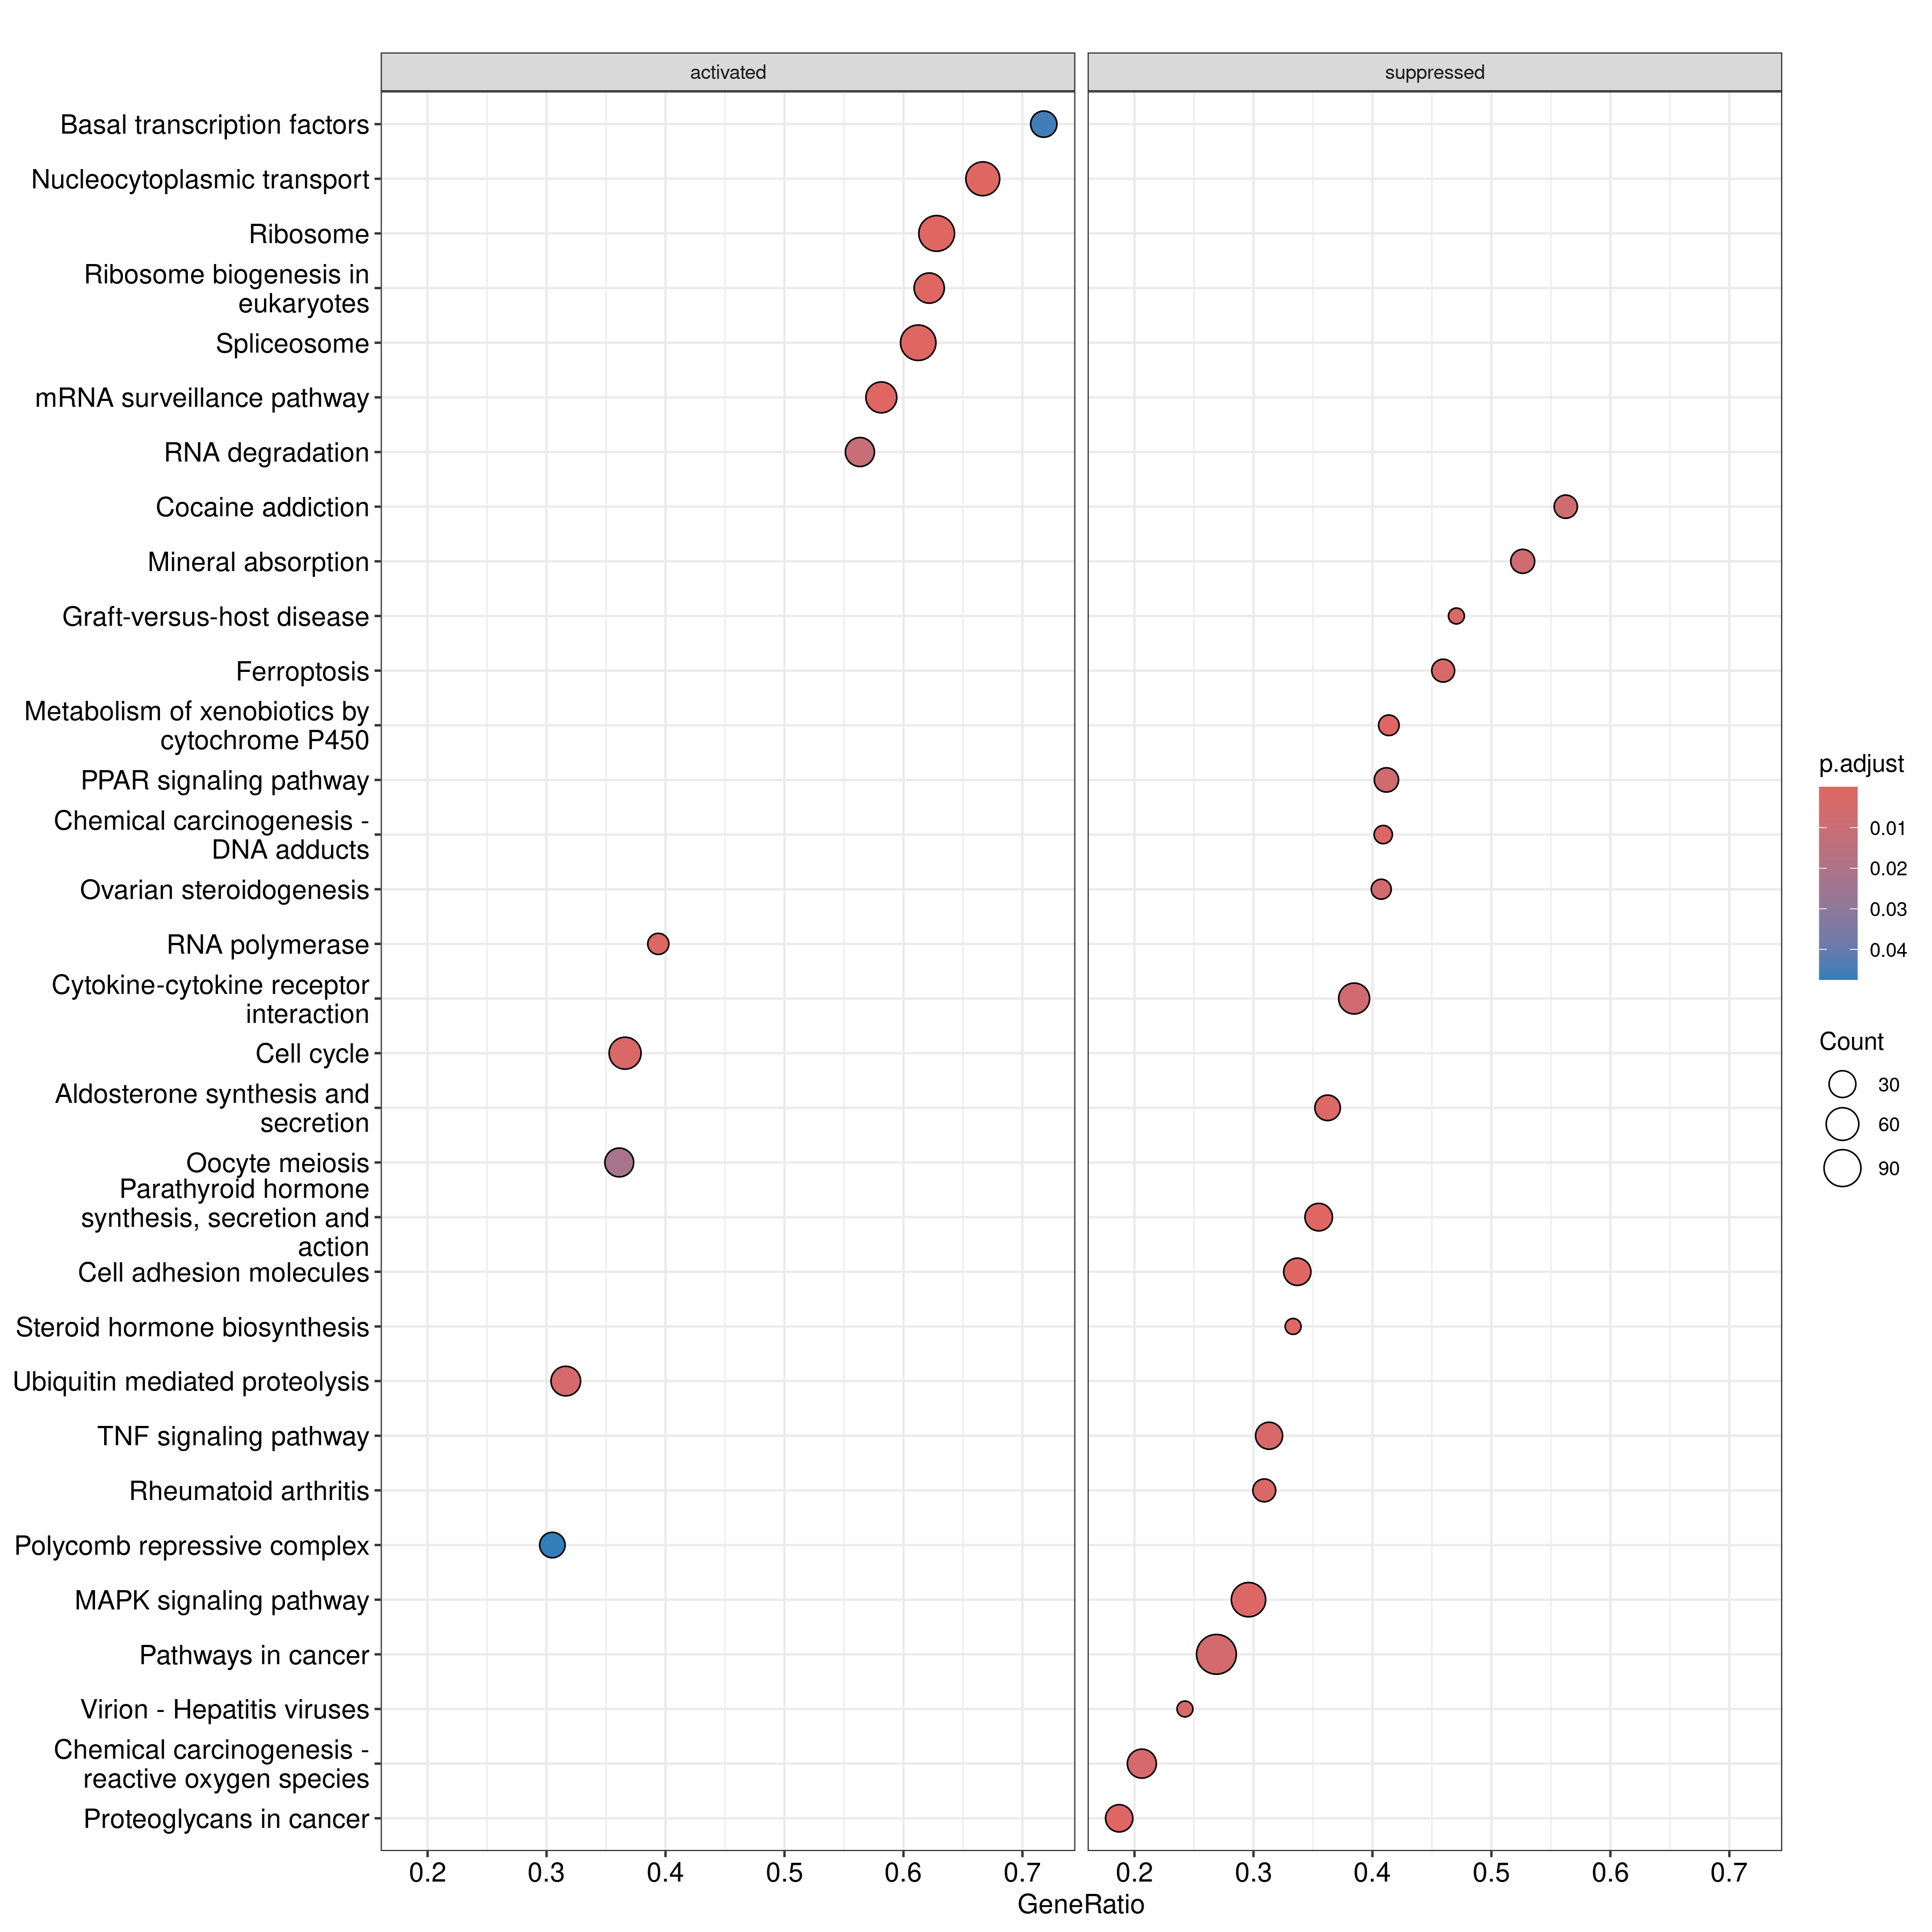

Data behind this chart, as committed beside it:
, ID, Description, setSize, enrichmentScore, NES, pvalue, p.adjust, qvalue, rank, leading_edge, core_enrichment
hsa03008, hsa03008, Ribosome biogenesis in eukaryotes, 74, 0.7241, 2.822, 1e-10, 1.74e-08, 1.07894736842105e-08, 2527, tags=62%, list=16%, signal=52%, 10885/1736/55127/51096/92856/23560/7514/…
hsa03013, hsa03013, Nucleocytoplasmic transport, 102, 0.6276, 2.586, 1e-10, 1.74e-08, 1.07894736842105e-08, 4282, tags=67%, list=28%, signal=48%, 55706/7514/3842/25909/3838/3843/4927/643…
hsa03040, hsa03040, Spliceosome, 129, 0.5128, 2.219, 1.96125324000918e-09, 2.27505375841065e-07, 1.41072601474344e-07, 4297, tags=61%, list=28%, signal=45%, 9129/55119/10946/84991/22916/11157/9410/…
hsa03010, hsa03010, Ribosome, 129, 0.5059, 2.189, 4.53291723147793e-09, 3.9436379913858e-07, 2.44538955908678e-07, 5593, tags=63%, list=36%, signal=40%, 51263/51116/51318/6129/11222/65008/29088…
hsa04514, hsa04514, Cell adhesion molecules, 95, -0.5727, -2.002, 2.51973713590474e-06, 0.0001754, 0.0001087, 2757, tags=34%, list=18%, signal=28%, 933/64101/8506/3695/137075/3680/5797/937…
hsa04928, hsa04928, Parathyroid hormone synthesis, secretion…, 93, -0.5654, -1.972, 3.43389952820159e-06, 0.0001992, 0.0001235, 2592, tags=35%, list=17%, signal=30%, 4205/5332/7421/5566/2770/4208/64386/1591…
hsa05204, hsa05204, Chemical carcinogenesis - DNA adducts, 22, -0.7889, -2.15, 6.30622281180185e-06, 0.0002776, 0.0001721, 1493, tags=41%, list=10%, signal=37%, 119391/2946/2941/2947/2052/2948/1545/164…
hsa00980, hsa00980, Metabolism of xenobiotics by cytochrome …, 29, -0.7402, -2.133, 7.97587887573761e-06, 0.0002776, 0.0001721, 1843, tags=41%, list=12%, signal=36%, 221/1565/119391/2946/2941/2947/2052/222/…
hsa03015, hsa03015, mRNA surveillance pathway, 86, 0.4917, 1.976, 7.19512857998663e-06, 0.0002776, 0.0001721, 4278, tags=58%, list=28%, signal=42%, 5519/22916/11051/23435/2935/53981/5525/1…
hsa05205, hsa05205, Proteoglycans in cancer, 171, -0.4804, -1.8, 7.75700384105864e-06, 0.0002776, 0.0001721, 964, tags=19%, list=6%, signal=18%, 1277/6237/4609/80326/6548/1655/5336/2260…
hsa00140, hsa00140, Steroid hormone biosynthesis, 24, -0.7493, -2.08, 3.1183646693596e-05, 0.0009865, 0.0006117, 61, tags=33%, list=0%, signal=33%, 79154/51478/8644/6820/1645/1545/1646/154…
hsa03020, hsa03020, RNA polymerase, 33, 0.6402, 2.076, 3.93728245918185e-05, 0.001142, 0.000708, 2421, tags=39%, list=16%, signal=33%, 84172/5433/10622/55703/64425/51728/5432/…
hsa04010, hsa04010, MAPK signaling pathway, 240, -0.4232, -1.641, 5.51113798424097e-05, 0.001475, 0.0009148, 2999, tags=30%, list=19%, signal=24%, 4902/4137/4615/781/10912/3305/5603/5623/…
hsa04925, hsa04925, Aldosterone synthesis and secretion, 69, -0.5719, -1.898, 7.83307242405536e-05, 0.001947, 0.001207, 2797, tags=36%, list=18%, signal=30%, 818/478/51305/5332/5566/776/801/468/2778…
hsa04110, hsa04110, Cell cycle, 153, 0.3819, 1.709, 0.0001104, 0.002561, 0.001588, 2855, tags=37%, list=19%, signal=30%, 6502/10403/90381/699/9319/5347/8454/991/…
hsa05332, hsa05332, Graft-versus-host disease, 17, -0.7921, -2.019, 0.0001254, 0.002727, 0.001691, 1730, tags=47%, list=11%, signal=42%, 3107/3106/355/3105/3134/3108/7124/3569
hsa05323, hsa05323, Rheumatoid arthritis, 55, -0.5883, -1.907, 0.0001469, 0.003007, 0.001865, 2008, tags=31%, list=13%, signal=27%, 8792/1514/155066/535/525/7042/3606/2353/…
hsa04668, hsa04668, TNF signaling pathway, 99, -0.5219, -1.833, 0.0001598, 0.00309, 0.001916, 1682, tags=31%, list=11%, signal=28%, 9020/3726/468/355/1540/9252/2353/1388/14…
hsa04216, hsa04216, Ferroptosis, 37, -0.6362, -1.904, 0.0001769, 0.00324, 0.002009, 1358, tags=46%, list=9%, signal=42%, 6520/2512/2495/5621/7018/10162/2181/2729…
hsa03272, hsa03272, Virion - Hepatitis viruses, 33, -0.6647, -1.945, 0.0002157, 0.003754, 0.002328, 729, tags=24%, list=5%, signal=23%, 3949/100506658/9076/57132/1366/1365/9073…
hsa04120, hsa04120, Ubiquitin mediated proteolysis, 136, 0.3741, 1.623, 0.0002651, 0.004394, 0.002725, 2573, tags=32%, list=17%, signal=27%, 6502/7327/8454/991/64750/8697/26091/8451…
hsa05208, hsa05208, Chemical carcinogenesis - reactive oxyge…, 194, -0.4315, -1.638, 0.0002831, 0.004478, 0.002777, 2516, tags=21%, list=16%, signal=17%, 5602/7422/5747/10327/4512/4728/5795/6389…
hsa04913, hsa04913, Ovarian steroidogenesis, 27, -0.6862, -1.957, 0.0003735, 0.005512, 0.003418, 2041, tags=41%, list=13%, signal=35%, 5566/51478/8644/10965/8605/2778/641371/3…
hsa05200, hsa05200, Pathways in cancer, 424, -0.3587, -1.44, 0.0003801, 0.005512, 0.003418, 2956, tags=27%, list=19%, signal=22%, 10912/1288/9618/1857/23365/6513/6774/818…
hsa04978, hsa04978, Mineral absorption, 38, -0.6327, -1.908, 0.0005356, 0.006904, 0.004281, 2778, tags=53%, list=18%, signal=43%, 2512/2495/478/7421/540/4494/113235/7018/…
hsa05030, hsa05030, Cocaine addiction, 32, -0.6513, -1.897, 0.0004961, 0.006904, 0.004281, 3348, tags=56%, list=22%, signal=44%, 5970/10488/1644/26086/5566/2770/4128/468…
hsa03320, hsa03320, PPAR signaling pathway, 51, -0.5773, -1.841, 0.000524, 0.006904, 0.004281, 3082, tags=41%, list=20%, signal=33%, 8310/10580/126129/5467/1375/4199/1593/53…
hsa04060, hsa04060, Cytokine-cytokine receptor interaction, 130, -0.4533, -1.647, 0.0005787, 0.007193, 0.00446, 3244, tags=38%, list=21%, signal=31%, 643/285613/8764/3603/6376/653/84818/3623…
hsa04820, hsa04820, Cytoskeleton in muscle cells, 171, -0.4284, -1.605, 0.0007341, 0.008809, 0.005462, 3917, tags=43%, list=25%, signal=33%, 1281/6709/4811/7134/4621/3339/25777/476/…
hsa04530, hsa04530, Tight junction, 139, -0.4421, -1.62, 0.0008637, 0.01002, 0.006213, 1496, tags=17%, list=10%, signal=16%, 9223/58494/11346/79784/57530/51422/15479…
hsa05133, hsa05133, Pertussis, 54, -0.5455, -1.758, 0.0009, 0.0101, 0.006265, 2976, tags=37%, list=19%, signal=30%, 4615/715/5603/3576/3592/710/5602/2770/80…
hsa03018, hsa03018, RNA degradation, 71, 0.4384, 1.703, 0.0009503, 0.01033, 0.006408, 4008, tags=56%, list=26%, signal=42%, 3329/23404/51010/11157/5214/23517/115752…
hsa04915, hsa04915, Estrogen signaling pathway, 101, -0.4718, -1.659, 0.001152, 0.01215, 0.007533, 1819, tags=25%, list=12%, signal=22%, 3857/3858/468/7039/10499/3872/2353/2778/…
hsa04014, hsa04014, Ras signaling pathway, 173, -0.4182, -1.568, 0.001302, 0.01333, 0.008264, 2613, tags=27%, list=17%, signal=22%, 598/2786/1946/4804/382/5602/1969/9846/74…
hsa05330, hsa05330, Allograft rejection, 17, -0.7217, -1.839, 0.002077, 0.01982, 0.01229, 2567, tags=53%, list=17%, signal=44%, 3113/3592/3107/3106/355/3105/3134/3108/7…
hsa05320, hsa05320, Autoimmune thyroid disease, 16, -0.7235, -1.81, 0.002024, 0.01982, 0.01229, 1730, tags=56%, list=11%, signal=50%, 3109/3112/3113/3107/3106/355/3105/3134/3…
hsa04640, hsa04640, Hematopoietic cell lineage, 47, -0.5652, -1.758, 0.002107, 0.01982, 0.01229, 2757, tags=38%, list=18%, signal=32%, 933/2057/951/3674/1436/928/2811/3815/952…
hsa04114, hsa04114, Oocyte meiosis, 108, 0.3768, 1.576, 0.002412, 0.02209, 0.01369, 2819, tags=36%, list=18%, signal=30%, 6790/699/5347/8454/5594/991/5519/113/869…
hsa05224, hsa05224, Breast cancer, 121, -0.4356, -1.577, 0.002566, 0.0229, 0.0142, 2065, tags=23%, list=13%, signal=20%, 7483/1869/1870/8313/6934/3815/2353/54361…
hsa04927, hsa04927, Cortisol synthesis and secretion, 45, -0.5632, -1.736, 0.002781, 0.02419, 0.015, 1634, tags=36%, list=11%, signal=32%, 5332/5566/776/468/57552/2778/5087/1388/3…
hsa04380, hsa04380, Osteoclast differentiation, 95, -0.4674, -1.634, 0.002998, 0.02545, 0.01578, 2516, tags=31%, list=16%, signal=26%, 5602/9846/1436/3716/8792/8061/9020/7046/…
hsa00982, hsa00982, Drug metabolism - cytochrome P450, 23, -0.6488, -1.785, 0.003106, 0.02574, 0.01596, 2468, tags=61%, list=16%, signal=51%, 2327/218/2950/373156/4128/221/1565/11939…
hsa04625, hsa04625, C-type lectin receptor signaling pathway, 85, -0.4726, -1.625, 0.003491, 0.02679, 0.01661, 1879, tags=26%, list=12%, signal=23%, 1959/9020/5971/8915/1540/6773/6237/1263/…
hsa05202, hsa05202, Transcriptional misregulation in cancer, 144, -0.4321, -1.591, 0.003381, 0.02679, 0.01661, 2616, tags=26%, list=17%, signal=22%, 3576/4804/3695/2308/5747/3728/7849/3398/…
hsa05418, hsa05418, Fluid shear stress and atherosclerosis, 112, -0.4393, -1.563, 0.003472, 0.02679, 0.01661, 2740, tags=30%, list=18%, signal=25%, 5603/5598/4205/5602/59341/7422/5747/3674…
hsa04934, hsa04934, Cushing syndrome, 122, -0.4302, -1.558, 0.003541, 0.02679, 0.01661, 2065, tags=28%, list=13%, signal=24%, 5566/2770/776/7483/1869/1870/8313/9070/4…
hsa04061, hsa04061, Viral protein interaction with cytokine …, 37, -0.57, -1.706, 0.003744, 0.02728, 0.01692, 3244, tags=46%, list=21%, signal=36%, 643/8764/6376/3576/10344/1436/8743/3606/…
hsa04912, hsa04912, GnRH signaling pathway, 76, -0.4718, -1.593, 0.003763, 0.02728, 0.01692, 2797, tags=34%, list=18%, signal=28%, 818/5603/5598/5332/5602/5566/2796/776/80…
hsa04371, hsa04371, Apelin signaling pathway, 107, -0.4436, -1.565, 0.003862, 0.02743, 0.01701, 2713, tags=27%, list=18%, signal=22%, 2786/4205/5332/5566/2770/801/4208/5346/4…
hsa04933, hsa04933, AGE-RAGE signaling pathway in diabetic c…, 88, -0.4629, -1.599, 0.004085, 0.02787, 0.01728, 2947, tags=33%, list=19%, signal=27%, 1286/5293/1288/6774/5603/3576/5332/5602/…
hsa05207, hsa05207, Chemical carcinogenesis - receptor activ…, 139, -0.4139, -1.516, 0.004082, 0.02787, 0.01728, 2488, tags=25%, list=16%, signal=21%, 7421/7422/5566/2770/776/2053/1869/85315/…
hsa05034, hsa05034, Alcoholism, 113, -0.4414, -1.575, 0.0044, 0.02945, 0.01826, 3353, tags=32%, list=22%, signal=25%, 3177/25759/8365/10488/1644/8970/8339/842…
hsa01212, hsa01212, Fatty acid metabolism, 54, -0.5061, -1.631, 0.004629, 0.02983, 0.0185, 3134, tags=35%, list=20%, signal=28%, 3033/8310/126129/10449/2194/36/1375/39/9…
hsa04024, hsa04024, cAMP signaling pathway, 141, -0.4122, -1.511, 0.004589, 0.02983, 0.0185, 3930, tags=39%, list=26%, signal=29%, 90993/51196/488/4772/487/476/2696/5465/4…
hsa05146, hsa05146, Amoebiasis, 69, -0.4882, -1.62, 0.005062, 0.03053, 0.01893, 3348, tags=41%, list=22%, signal=32%, 5970/1286/5293/1288/3908/3576/5332/3592/…
hsa05410, hsa05410, Hypertrophic cardiomyopathy, 70, -0.4872, -1.619, 0.005048, 0.03053, 0.01893, 3851, tags=40%, list=25%, signal=30%, 7134/488/55799/487/783/6640/8910/781/60/…
hsa04270, hsa04270, Vascular smooth muscle contraction, 94, -0.4494, -1.569, 0.005088, 0.03053, 0.01893, 3176, tags=30%, list=21%, signal=24%, 147/4627/72/23365/797/5332/5566/800/3779…
hsa05130, hsa05130, Pathogenic Escherichia coli infection, 162, -0.4005, -1.493, 0.004989, 0.03053, 0.01893, 3348, tags=28%, list=22%, signal=22%, 5970/9170/3059/837/5777/4627/4615/60/233…
hsa05321, hsa05321, Inflammatory bowel disease, 39, -0.5741, -1.739, 0.005479, 0.03232, 0.02004, 3877, tags=49%, list=25%, signal=37%, 2625/4772/3113/5970/50943/6774/3592/6095…
hsa00100, hsa00100, Steroid biosynthesis, 19, -0.6775, -1.769, 0.005738, 0.03328, 0.02064, 3633, tags=84%, list=24%, signal=64%, 3988/50814/6309/7108/1594/1718/6646/5147…
... 18 more rows
